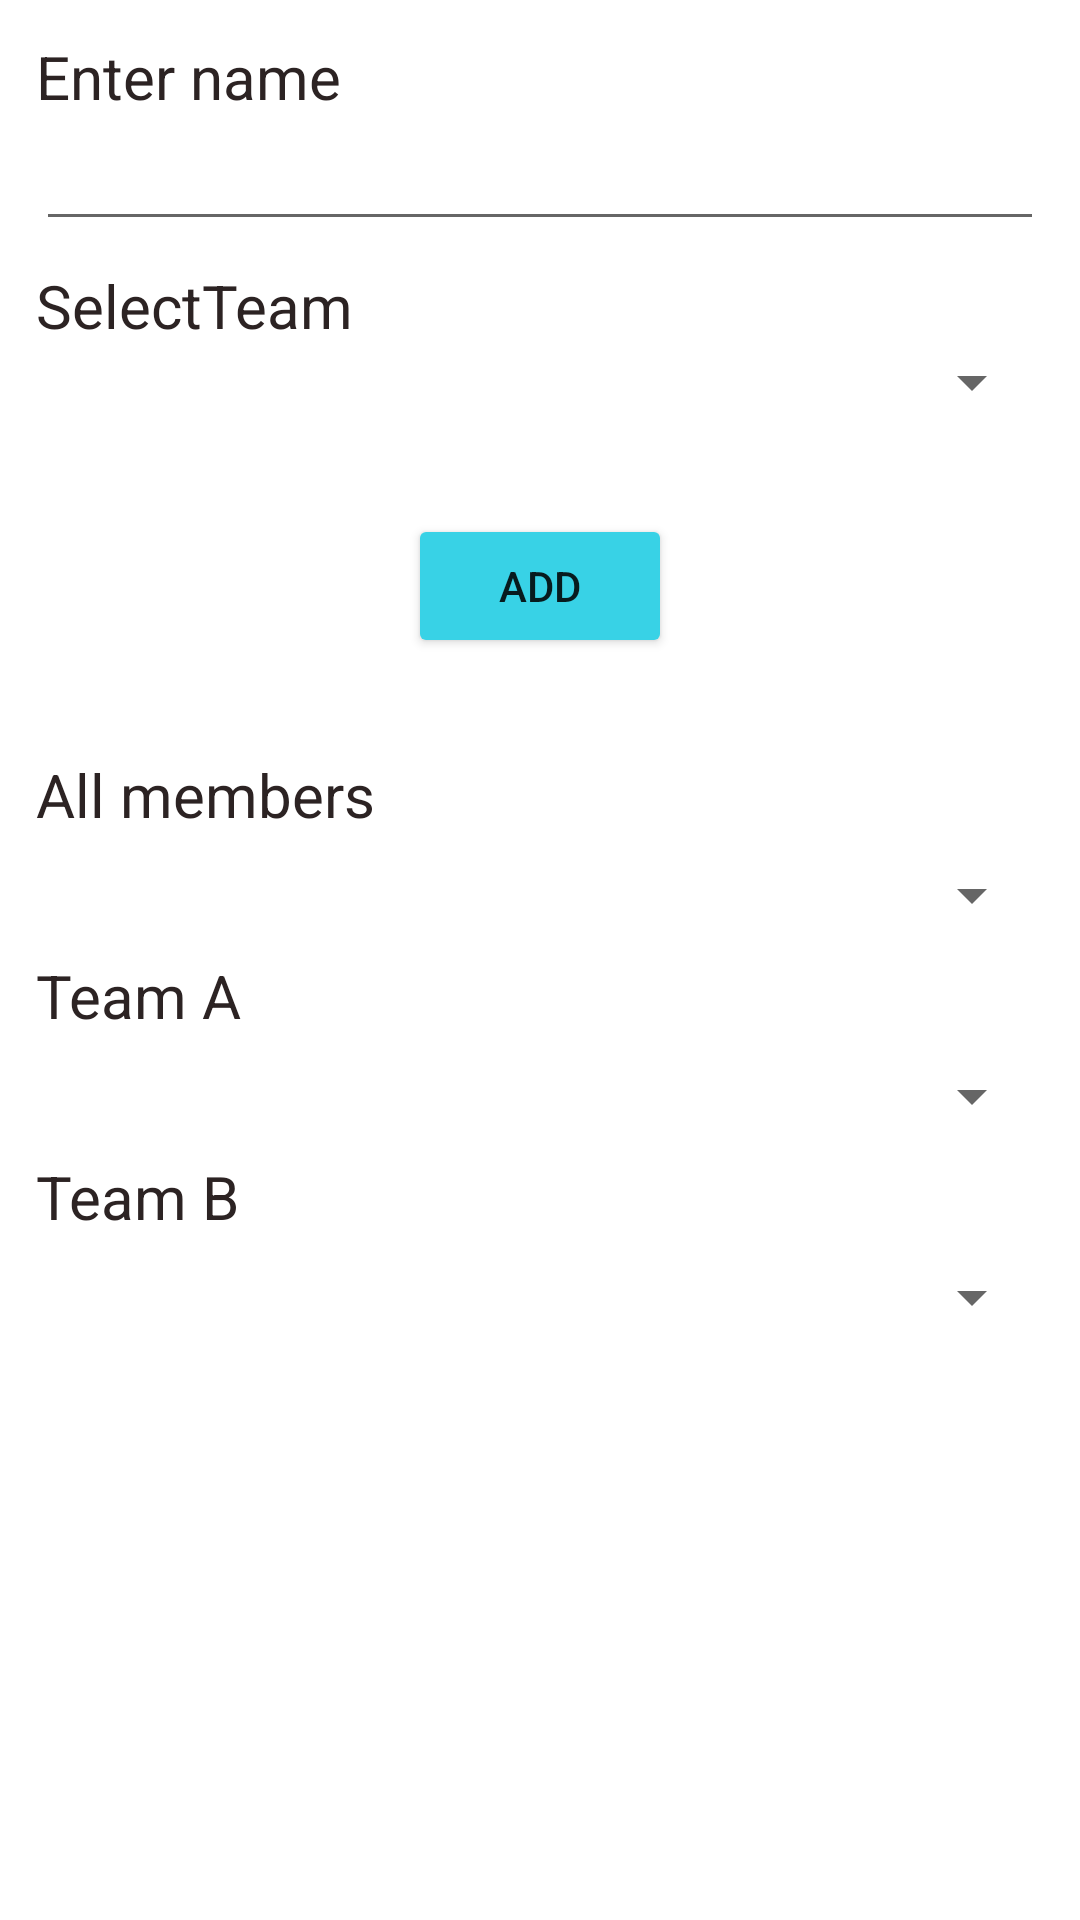

Here is an Android app screen rendered from its layout file. Give the layout XML and the strings, colors and styles it references.
<!-- AndroidManifest.xml: application theme Theme.AdvanceComponents -->
<!-- res/layout/activity_add_members.xml -->
<?xml version="1.0" encoding="utf-8"?>
<LinearLayout xmlns:android="http://schemas.android.com/apk/res/android"
    xmlns:app="http://schemas.android.com/apk/res-auto"
    xmlns:tools="http://schemas.android.com/tools"
    android:layout_width="match_parent"
    android:layout_height="match_parent"
    android:orientation="vertical"
    android:padding="12dp"
    tools:context=".AddMembersActivity">

    <LinearLayout
        android:layout_width="match_parent"
        android:layout_height="wrap_content"
        android:gravity="center"
        android:orientation="vertical">

        <TextView
            android:id="@+id/textView11"
            android:layout_width="match_parent"
            android:layout_height="wrap_content"
            android:text="Enter name"
            android:textColor="#2C2323"
            android:textSize="20sp" />

        <EditText
            android:id="@+id/enter_name_choose_txt"
            android:layout_width="match_parent"
            android:layout_height="wrap_content"
            android:ems="10"
            android:inputType="textPersonName" />

        <TextView
            android:id="@+id/textView12"
            android:layout_width="match_parent"
            android:layout_height="wrap_content"
            android:layout_marginTop="8dp"
            android:text="SelectTeam"
            android:textColor="#2C2323"
            android:textSize="20sp" />

        <Spinner
            android:id="@+id/select_team_sp"
            android:layout_width="match_parent"
            android:layout_height="wrap_content" />

        <Button
            android:id="@+id/add_Btn"
            android:layout_width="wrap_content"
            android:layout_height="wrap_content"
            android:layout_marginTop="32dp"
            android:backgroundTint="#38D2E6"
            android:text="Add" />
    </LinearLayout>

    <LinearLayout
        android:layout_width="match_parent"
        android:layout_height="match_parent"
        android:orientation="vertical">

        <TextView
            android:id="@+id/textView13"
            android:layout_width="match_parent"
            android:layout_height="wrap_content"
            android:layout_marginTop="32dp"
            android:text="All members"
            android:textColor="#2C2323"
            android:textSize="20sp" />

        <Spinner
            android:id="@+id/all_members_sp"
            android:layout_width="match_parent"
            android:layout_height="wrap_content"
            android:layout_marginTop="8dp" />

        <TextView
            android:id="@+id/textView16"
            android:layout_width="match_parent"
            android:layout_height="wrap_content"
            android:layout_marginTop="8dp"
            android:text="Team A"
            android:textColor="#2C2323"
            android:textSize="20sp" />

        <Spinner
            android:id="@+id/team_A_Sp"
            android:layout_width="match_parent"
            android:layout_height="wrap_content"
            android:layout_marginTop="8dp" />

        <TextView
            android:id="@+id/textView14"
            android:layout_width="match_parent"
            android:layout_height="wrap_content"
            android:layout_marginTop="8dp"
            android:text="Team B"
            android:textColor="#2C2323"
            android:textSize="20sp" />

        <Spinner
            android:id="@+id/team_B_sp"
            android:layout_width="match_parent"
            android:layout_height="wrap_content"
            android:layout_marginTop="8dp" />
    </LinearLayout>

</LinearLayout>
<!-- resources referenced by this layout -->
<resources>
  <style name="Theme.AdvanceComponents" parent="Theme.MaterialComponents.DayNight.DarkActionBar">
          
          <item name="colorPrimary">@color/purple_500</item>
          <item name="colorPrimaryVariant">@color/purple_700</item>
          <item name="colorOnPrimary">@color/white</item>
          
          <item name="colorSecondary">@color/teal_200</item>
          <item name="colorSecondaryVariant">@color/teal_700</item>
          <item name="colorOnSecondary">@color/black</item>
          
          <item name="android:statusBarColor" tools:targetApi="l">?attr/colorPrimaryVariant</item>
          
      </style>
  <!-- not gathered from this repository: default colours our renderer supplied (Android Studio template values) -->
  <color name="purple_500">#FF6200EE</color>
  <color name="purple_700">#FF3700B3</color>
  <color name="teal_200">#FF03DAC5</color>
  <color name="teal_700">#FF018786</color>
  <color name="black">#FF000000</color>
  <color name="white">#FFFFFFFF</color>
</resources>
